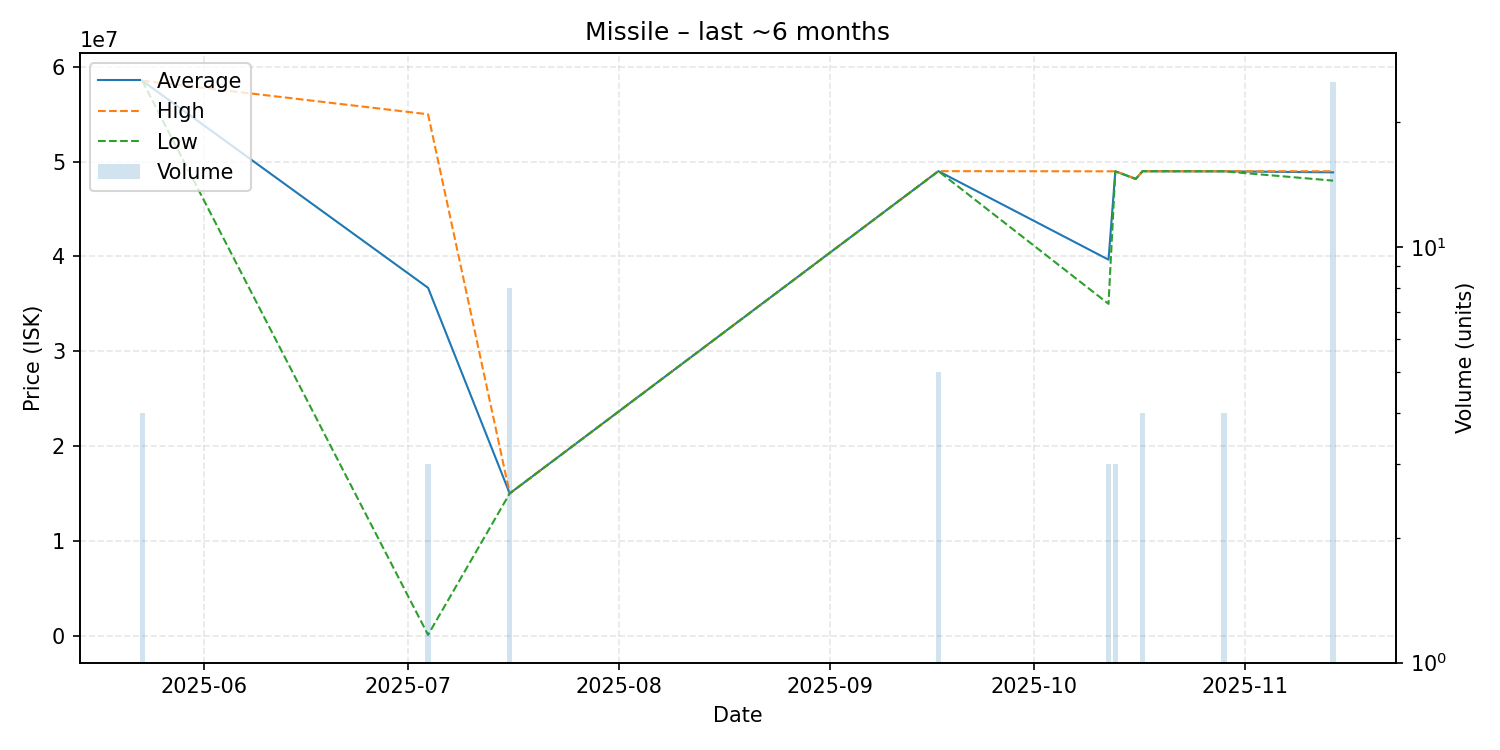

The file beside this chart, header and first rows:
date, average, highest, lowest, order_count, volume
2025-05-23, 58537500, 58540000, 58530000, 2, 4
2025-07-04, 36693343, 55000000, 80030, 2, 3
2025-07-16, 15000000, 15000000, 15000000, 1, 8
2025-09-17, 49000000, 49000000, 49000000, 1, 5
2025-10-12, 39660000, 48980000, 35000000, 2, 3
2025-10-13, 48983333, 48990000, 48980000, 2, 3
2025-10-16, 48180000, 48180000, 48180000, 1, 1
2025-10-17, 48990000, 48990000, 48990000, 1, 4
2025-10-29, 48982500, 48990000, 48980000, 2, 4
2025-11-14, 48871200, 48990000, 48000000, 2, 25
